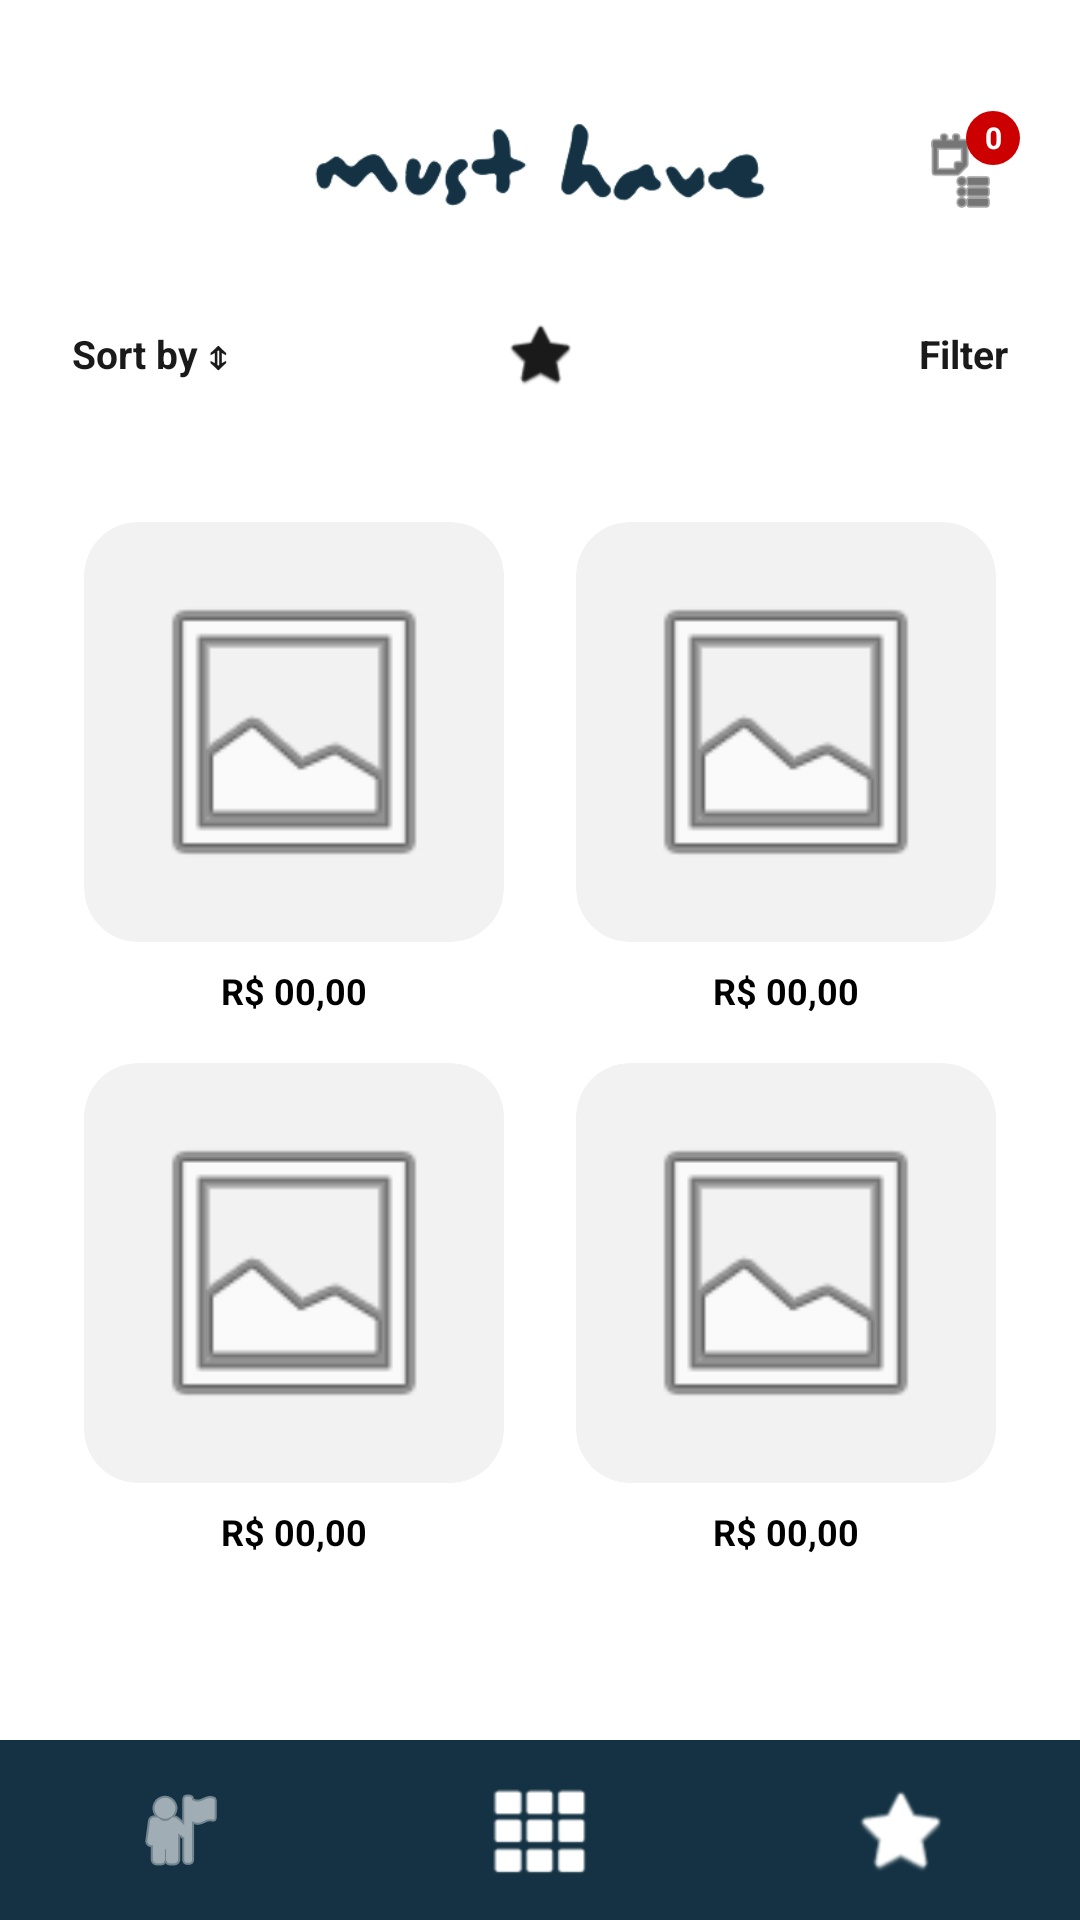

The Android layout XML behind this screen, and the referenced resources:
<!-- AndroidManifest.xml: application theme Theme.MustHave -->
<!-- res/layout/catalog_activity.xml -->
<?xml version="1.0" encoding="utf-8"?>
<androidx.constraintlayout.widget.ConstraintLayout
    xmlns:android="http://schemas.android.com/apk/res/android"
    xmlns:app="http://schemas.android.com/apk/res-auto"
    xmlns:tools="http://schemas.android.com/tools"
    android:layout_width="match_parent"
    android:layout_height="match_parent"
    android:background="#FFFFFF"
    tools:context=".CatalogActivity">


    
    <ImageView
        android:id="@+id/logoImageView"
        android:layout_width="160dp"
        android:layout_height="50dp"
        android:layout_marginTop="32dp"
        android:scaleType="fitCenter"
        android:src="@drawable/mhlogo"
        app:layout_constraintEnd_toEndOf="parent"
        app:layout_constraintStart_toStartOf="parent"
        app:layout_constraintTop_toTopOf="parent" />

    
    <FrameLayout
        android:id="@+id/cartFrameLayout"
        android:layout_width="40dp"
        android:layout_height="40dp"
        android:layout_marginEnd="20dp"
        app:layout_constraintBottom_toBottomOf="@+id/logoImageView"
        app:layout_constraintEnd_toEndOf="parent"
        app:layout_constraintTop_toTopOf="@+id/logoImageView">

        <ImageView
            android:layout_width="28dp"
            android:layout_height="28dp"
            android:layout_gravity="center"
            android:src="@android:drawable/ic_menu_agenda"
            app:tint="#1A1A1A" />

        <TextView
            android:layout_width="18dp"
            android:layout_height="18dp"
            android:layout_gravity="top|end"
            android:background="@drawable/bg_button"
            android:backgroundTint="#CC0000"
            android:gravity="center"
            android:text="0"
            android:textColor="#FFFFFF"
            android:textSize="10sp"
            android:textStyle="bold" />
    </FrameLayout>

    
    <RelativeLayout
        android:id="@+id/filterBarLayout"
        android:layout_width="0dp"
        android:layout_height="40dp"
        android:layout_marginTop="16dp"
        android:paddingStart="24dp"
        android:paddingEnd="24dp"
        app:layout_constraintEnd_toEndOf="parent"
        app:layout_constraintStart_toStartOf="parent"
        app:layout_constraintTop_toBottomOf="@+id/logoImageView">

        ...
        <TextView
            android:id="@+id/sortTextView"
            android:layout_width="wrap_content"
            android:layout_height="wrap_content"
            android:layout_alignParentStart="true"
            android:layout_centerVertical="true"
            android:text="Sort by ⇕"
            android:textColor="#1A1A1A"
            android:textSize="13sp"
            android:textStyle="bold" />

        <ImageView
            android:layout_width="24dp"
            android:layout_height="24dp"
            android:layout_centerInParent="true"
            android:src="@android:drawable/btn_star_big_off"
            app:tint="#1A1A1A" />

        <TextView
            android:id="@+id/filterTextView"
            android:layout_width="wrap_content"
            android:layout_height="wrap_content"
            android:layout_alignParentEnd="true"
            android:layout_centerVertical="true"
            android:text="Filter"
            android:textColor="#1A1A1A"
            android:textSize="13sp"
            android:textStyle="bold" />
    </RelativeLayout>

    
    <ScrollView
        android:layout_width="0dp"
        android:layout_height="0dp"
        android:layout_marginTop="12dp"
        android:fillViewport="true"
        app:layout_constraintBottom_toTopOf="@+id/bottomNavigationView"
        app:layout_constraintEnd_toEndOf="parent"
        app:layout_constraintStart_toStartOf="parent"
        app:layout_constraintTop_toBottomOf="@+id/filterBarLayout">

        <GridLayout
            android:layout_width="match_parent"
            android:layout_height="wrap_content"
            android:alignmentMode="alignMargins"
            android:columnCount="2"
            android:padding="16dp"
            android:rowCount="2">

            
            <LinearLayout
                android:layout_width="0dp"
                android:layout_height="wrap_content"
                android:layout_columnWeight="1"
                android:layout_margin="8dp"
                android:gravity="center"
                android:orientation="vertical">

                <androidx.cardview.widget.CardView
                    android:layout_width="140dp"
                    android:layout_height="140dp"
                    app:cardBackgroundColor="#F2F2F2"
                    app:cardCornerRadius="18dp"
                    app:cardElevation="0dp">

                    <ImageView
                        android:layout_width="match_parent"
                        android:layout_height="match_parent"
                        android:padding="16dp"
                        android:scaleType="fitCenter"
                        android:src="@android:drawable/ic_menu_gallery" />
                </androidx.cardview.widget.CardView>

                <TextView
                    android:layout_width="wrap_content"
                    android:layout_height="wrap_content"
                    android:layout_marginTop="8dp"
                    android:text="R$ 00,00"
                    android:textColor="#000000"
                    android:textSize="12sp"
                    android:textStyle="bold" />
            </LinearLayout>

            
            <LinearLayout
                android:layout_width="0dp"
                android:layout_height="wrap_content"
                android:layout_columnWeight="1"
                android:layout_margin="8dp"
                android:gravity="center"
                android:orientation="vertical">

                <androidx.cardview.widget.CardView
                    android:layout_width="140dp"
                    android:layout_height="140dp"
                    app:cardBackgroundColor="#F2F2F2"
                    app:cardCornerRadius="18dp"
                    app:cardElevation="0dp">

                    <ImageView
                        android:layout_width="match_parent"
                        android:layout_height="match_parent"
                        android:padding="16dp"
                        android:scaleType="fitCenter"
                        android:src="@android:drawable/ic_menu_gallery" />
                </androidx.cardview.widget.CardView>

                <TextView
                    android:layout_width="wrap_content"
                    android:layout_height="wrap_content"
                    android:layout_marginTop="8dp"
                    android:text="R$ 00,00"
                    android:textColor="#000000"
                    android:textSize="12sp"
                    android:textStyle="bold" />
            </LinearLayout>

            
            <LinearLayout
                android:layout_width="0dp"
                android:layout_height="wrap_content"
                android:layout_columnWeight="1"
                android:layout_margin="8dp"
                android:gravity="center"
                android:orientation="vertical">

                <androidx.cardview.widget.CardView
                    android:layout_width="140dp"
                    android:layout_height="140dp"
                    app:cardBackgroundColor="#F2F2F2"
                    app:cardCornerRadius="18dp"
                    app:cardElevation="0dp">

                    <ImageView
                        android:layout_width="match_parent"
                        android:layout_height="match_parent"
                        android:padding="16dp"
                        android:scaleType="fitCenter"
                        android:src="@android:drawable/ic_menu_gallery" />
                </androidx.cardview.widget.CardView>

                <TextView
                    android:layout_width="wrap_content"
                    android:layout_height="wrap_content"
                    android:layout_marginTop="8dp"
                    android:text="R$ 00,00"
                    android:textColor="#000000"
                    android:textSize="12sp"
                    android:textStyle="bold" />
            </LinearLayout>

            
            <LinearLayout
                android:layout_width="0dp"
                android:layout_height="wrap_content"
                android:layout_columnWeight="1"
                android:layout_margin="8dp"
                android:gravity="center"
                android:orientation="vertical">

                <androidx.cardview.widget.CardView
                    android:layout_width="140dp"
                    android:layout_height="140dp"
                    app:cardBackgroundColor="#F2F2F2"
                    app:cardCornerRadius="18dp"
                    app:cardElevation="0dp">

                    <ImageView
                        android:layout_width="match_parent"
                        android:layout_height="match_parent"
                        android:padding="16dp"
                        android:scaleType="fitCenter"
                        android:src="@android:drawable/ic_menu_gallery" />
                </androidx.cardview.widget.CardView>

                <TextView
                    android:layout_width="wrap_content"
                    android:layout_height="wrap_content"
                    android:layout_marginTop="8dp"
                    android:text="R$ 00,00"
                    android:textColor="#000000"
                    android:textSize="12sp"
                    android:textStyle="bold" />
            </LinearLayout>

        </GridLayout>
    </ScrollView>

    
    <LinearLayout
        android:id="@+id/bottomNavigationView"
        android:layout_width="0dp"
        android:layout_height="60dp"
        android:background="#143243"
        android:gravity="center"
        android:orientation="horizontal"
        app:layout_constraintBottom_toBottomOf="parent"
        app:layout_constraintEnd_toEndOf="parent"
        app:layout_constraintStart_toStartOf="parent">

        <ImageButton
            android:id="@+id/navProfile"
            android:layout_width="0dp"
            android:layout_height="match_parent"
            android:layout_weight="1"
            android:background="?attr/selectableItemBackgroundBorderless"
            android:src="@android:drawable/ic_menu_myplaces"
            app:tint="#FFFFFF" />

        <ImageButton
            android:id="@+id/navGrid"
            android:layout_width="0dp"
            android:layout_height="match_parent"
            android:layout_weight="1"
            android:background="?attr/selectableItemBackgroundBorderless"
            android:src="@android:drawable/ic_dialog_dialer"
            app:tint="#FFFFFF" />

        <ImageButton
            android:id="@+id/navFav"
            android:layout_width="0dp"
            android:layout_height="match_parent"
            android:layout_weight="1"
            android:background="?attr/selectableItemBackgroundBorderless"
            android:src="@android:drawable/btn_star_big_off"
            app:tint="#FFFFFF" />
    </LinearLayout>

</androidx.constraintlayout.widget.ConstraintLayout>
<!-- resources referenced by this layout -->
<resources>
  <!-- drawable bg_button (drawable) -->
  <?xml version="1.0" encoding="utf-8"?>
  <shape xmlns:android="http://schemas.android.com/apk/res/android">
      <solid android:color="#143243" />
      <corners android:radius="24dp" />
  </shape>
  <!-- drawable mhlogo: png bitmap (drawable, 10727 bytes) -->
  <style name="Theme.MustHave" parent="Base.Theme.MustHave" />
  <style name="Base.Theme.MustHave" parent="Theme.Material3.DayNight.NoActionBar">
          
          
      </style>
</resources>
